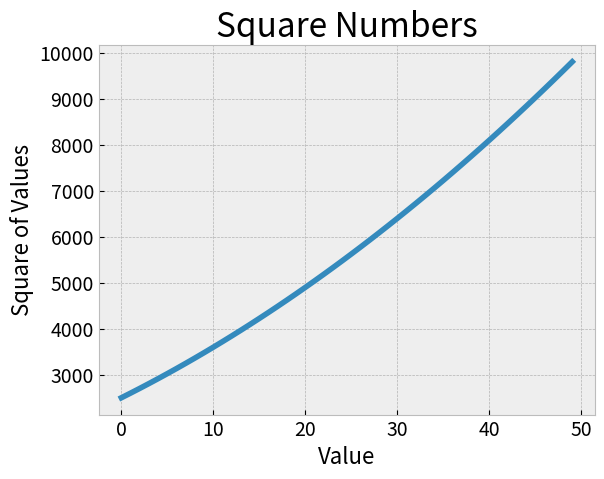

Recreate this plot in Python.
import matplotlib.pyplot as plt

squares = [x ** 2 for x in range(50, 100)]

plt.style.use('bmh') #Use builtin styles. view with print(plt.style.available)
fig, ax = plt.subplots()
ax.plot(squares, linewidth = 4)



#Set chart title and label axes.
ax.set_title("Square Numbers", fontsize= 24)
ax.set_xlabel("Value", fontsize = 16)
ax.set_ylabel("Square of Values", fontsize = 16)

#Set size of tick labels.
ax.tick_params(axis = "both", labelsize = 14)

plt.show()